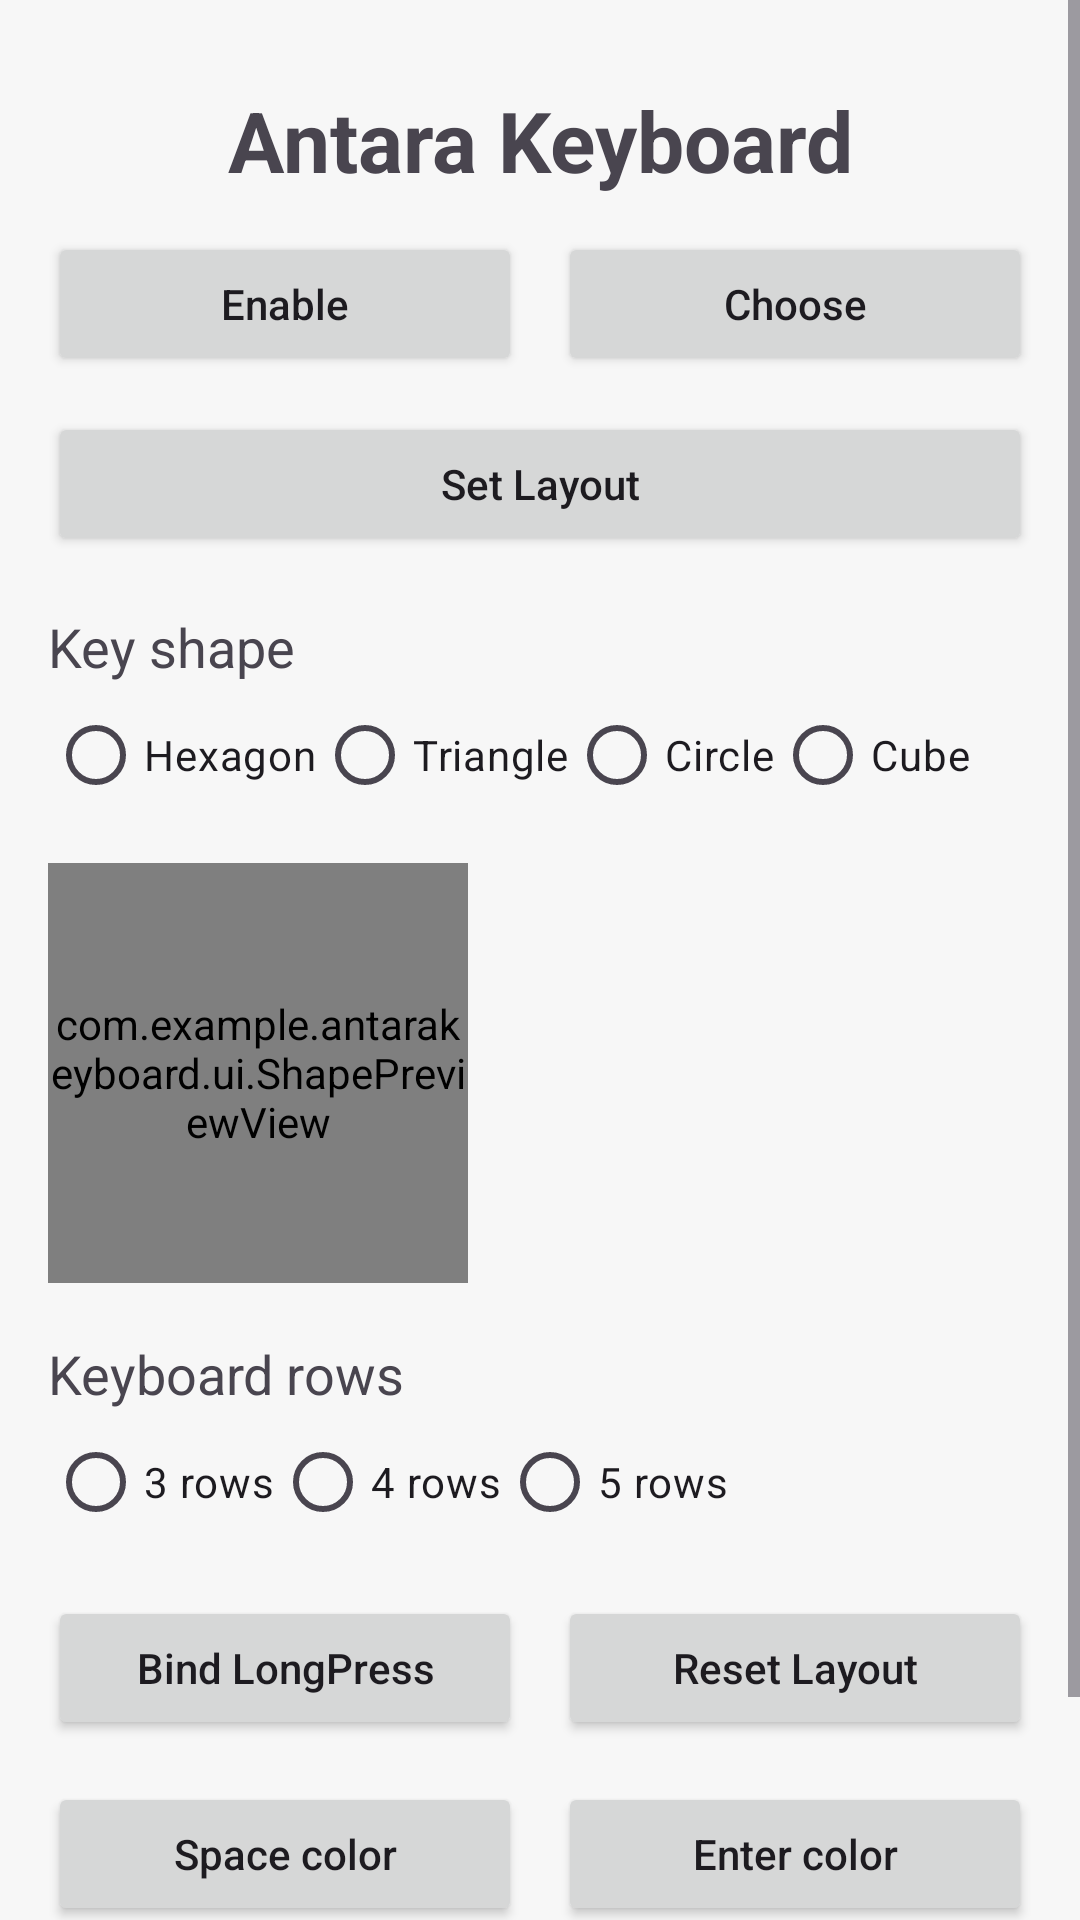

Write the Android layout XML for this screen, with the resource values it uses.
<!-- AndroidManifest.xml: application theme Theme.AntaraKeyboard.Base -->
<!-- res/layout/activity_main.xml -->
<?xml version="1.0" encoding="utf-8"?>
<ScrollView xmlns:android="http://schemas.android.com/apk/res/android"
    xmlns:app="http://schemas.android.com/apk/res-auto"
    android:id="@+id/mainScroll"
    android:layout_width="match_parent"
    android:layout_height="match_parent"
    android:fillViewport="true"
    android:background="?attr/keyboardBg">

    <LinearLayout
        android:id="@+id/mainRoot"
        android:layout_width="match_parent"
        android:layout_height="wrap_content"
        android:orientation="vertical"
        android:padding="16dp">

        
        <TextView
            android:id="@+id/title"
            android:layout_width="match_parent"
            android:layout_height="wrap_content"
            android:gravity="center"
            android:paddingTop="12dp"
            android:paddingBottom="12dp"
            android:text="Antara Keyboard"
            android:textSize="28sp"
            android:textStyle="bold" />

        
        <LinearLayout
            android:layout_width="match_parent"
            android:layout_height="wrap_content"
            android:orientation="horizontal">

            <androidx.appcompat.widget.AppCompatButton
                android:id="@+id/btnEnableKeyboard"
                android:layout_width="0dp"
                android:layout_height="wrap_content"
                android:layout_weight="1"
                android:text="Enable"
                app:textAllCaps="false" />

            <Space
                android:layout_width="12dp"
                android:layout_height="wrap_content" />

            <androidx.appcompat.widget.AppCompatButton
                android:id="@+id/btnChooseKeyboard"
                android:layout_width="0dp"
                android:layout_height="wrap_content"
                android:layout_weight="1"
                android:text="Choose"
                app:textAllCaps="false" />
        </LinearLayout>

        
        <androidx.appcompat.widget.AppCompatButton
            android:id="@+id/btnSetLayout"
            android:layout_width="match_parent"
            android:layout_height="wrap_content"
            android:layout_marginTop="12dp"
            android:text="Set Layout"
            app:textAllCaps="false" />

        
        <TextView
            android:id="@+id/tvKeyShape"
            android:layout_width="wrap_content"
            android:layout_height="wrap_content"
            android:layout_marginTop="18dp"
            android:text="Key shape"
            android:textSize="18sp" />

        <RadioGroup
            android:id="@+id/shapeGroup"
            android:layout_width="wrap_content"
            android:layout_height="wrap_content"
            android:orientation="horizontal">

            <RadioButton
                android:id="@+id/hexBtn"
                android:layout_width="wrap_content"
                android:layout_height="wrap_content"
                android:text="Hexagon" />

            <RadioButton
                android:id="@+id/triBtn"
                android:layout_width="wrap_content"
                android:layout_height="wrap_content"
                android:text="Triangle" />

            <RadioButton
                android:id="@+id/circleBtn"
                android:layout_width="wrap_content"
                android:layout_height="wrap_content"
                android:text="Circle" />

            <RadioButton
                android:id="@+id/cubeBtn"
                android:layout_width="wrap_content"
                android:layout_height="wrap_content"
                android:text="Cube" />
        </RadioGroup>

        <com.example.antarakeyboard.ui.ShapePreviewView
            android:id="@+id/preview"
            android:layout_width="140dp"
            android:layout_height="140dp"
            android:layout_marginTop="12dp" />

        <TextView
            android:id="@+id/tvRowCount"
            android:layout_width="wrap_content"
            android:layout_height="wrap_content"
            android:layout_marginTop="18dp"
            android:text="Keyboard rows"
            android:textSize="18sp" />

        <RadioGroup
            android:id="@+id/rowCountGroup"
            android:layout_width="wrap_content"
            android:layout_height="wrap_content"
            android:orientation="horizontal">

            <RadioButton
                android:id="@+id/radio3Rows"
                android:layout_width="wrap_content"
                android:layout_height="wrap_content"
                android:text="3 rows" />

            <RadioButton
                android:id="@+id/radio4Rows"
                android:layout_width="wrap_content"
                android:layout_height="wrap_content"
                android:text="4 rows" />

            <RadioButton
                android:id="@+id/radio5Rows"
                android:layout_width="wrap_content"
                android:layout_height="wrap_content"
                android:text="5 rows" />
        </RadioGroup>

        
        <LinearLayout
            android:layout_width="match_parent"
            android:layout_height="wrap_content"
            android:layout_marginTop="14dp"
            android:orientation="horizontal">

            <androidx.appcompat.widget.AppCompatButton
                android:id="@+id/bindLPButton"
                android:layout_width="0dp"
                android:layout_height="wrap_content"
                android:layout_weight="1"
                android:text="Bind LongPress"
                app:textAllCaps="false" />

            <Space
                android:layout_width="12dp"
                android:layout_height="wrap_content" />

            <androidx.appcompat.widget.AppCompatButton
                android:id="@+id/resetLayoutButton"
                android:layout_width="0dp"
                android:layout_height="wrap_content"
                android:layout_weight="1"
                android:text="Reset Layout"
                app:textAllCaps="false" />
        </LinearLayout>

        
        <LinearLayout
            android:layout_width="match_parent"
            android:layout_height="wrap_content"
            android:layout_marginTop="14dp"
            android:orientation="horizontal">

            <androidx.appcompat.widget.AppCompatButton
                android:id="@+id/btnSpaceColor"
                android:layout_width="0dp"
                android:layout_height="wrap_content"
                android:layout_weight="1"
                android:text="Space color"
                app:textAllCaps="false" />

            <Space
                android:layout_width="12dp"
                android:layout_height="wrap_content" />

            <androidx.appcompat.widget.AppCompatButton
                android:id="@+id/btnEnterColor"
                android:layout_width="0dp"
                android:layout_height="wrap_content"
                android:layout_weight="1"
                android:text="Enter color"
                app:textAllCaps="false" />
        </LinearLayout>

        
        <androidx.appcompat.widget.AppCompatButton
            android:id="@+id/btnThemeToggle"
            android:layout_width="match_parent"
            android:layout_height="wrap_content"
            android:layout_marginTop="18dp"
            android:text="Switch theme"
            app:textAllCaps="false" />

    </LinearLayout>
</ScrollView>
<!-- resources referenced by this layout -->
<resources>
  <style name="Theme.AntaraKeyboard.Base" parent="Theme.Material3.DayNight.NoActionBar">
          <item name="keyboardBg">@color/keyboard_bg_light</item>
          <item name="keyFill">@color/key_fill_light</item>
          <item name="keyStroke">@color/key_stroke_light</item>
          <item name="keyText">@color/key_text_light</item>
  
          <item name="edgeSlotTint">@color/keyboard_bg_light</item>
          <item name="edgeIconText">@color/key_text_light</item>
          <item name="edgeIconTextActive">@color/special_fill</item>
  
          <item name="enterFill">@color/special_fill</item>
          <item name="enterText">@color/special_text</item>
  
          <item name="android:windowBackground">@color/keyboard_bg_light</item>
      </style>
  <color name="keyboard_bg_light">#F7F7F7</color>
  <color name="key_fill_light">#FFE6E6E6</color>
  <color name="key_stroke_light">#FFB0B0B0</color>
  <color name="key_text_light">#111111</color>
  <color name="special_fill">#FF2E55E7</color>
  <color name="special_text">#FFFFFFFF</color>
</resources>
